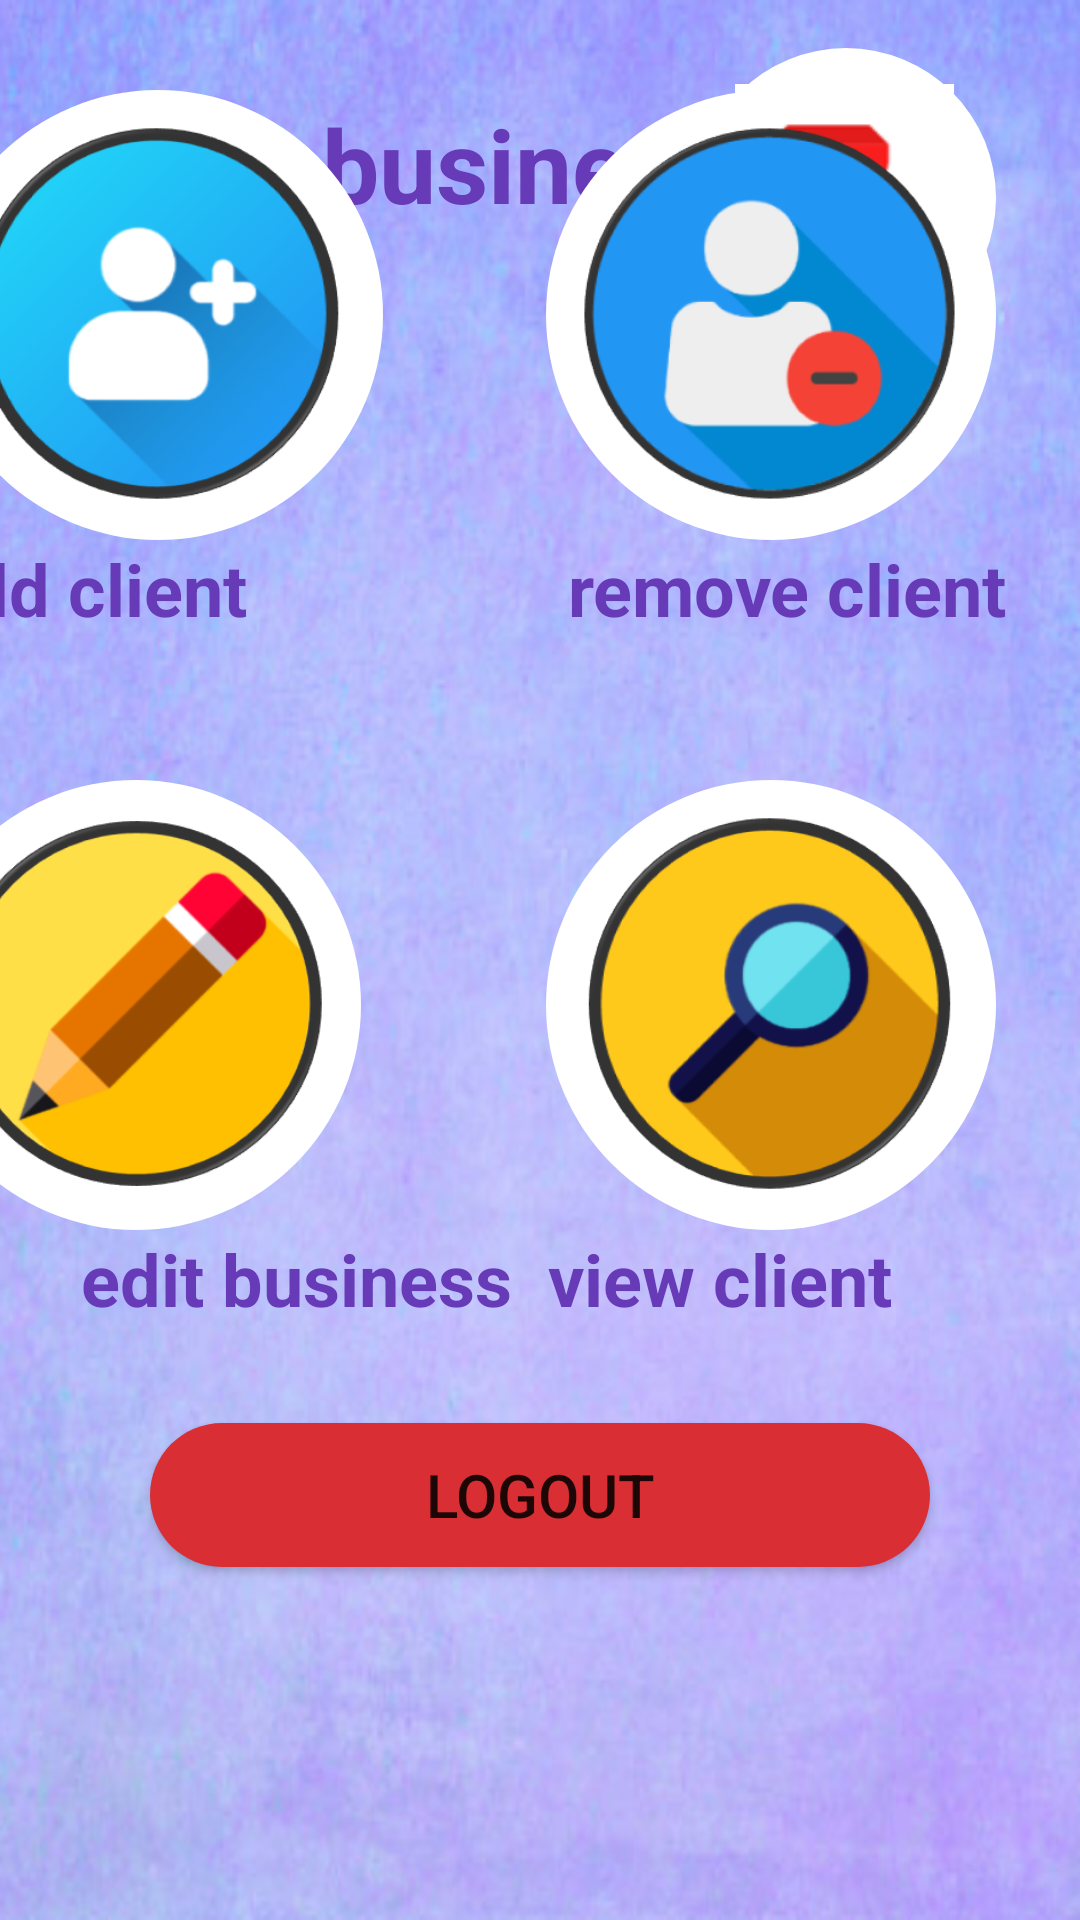

The Android layout XML behind this screen, and the referenced resources:
<!-- AndroidManifest.xml: application theme Theme.BFF -->
<!-- res/layout/business_window.xml -->
<?xml version="1.0" encoding="utf-8"?>
<androidx.constraintlayout.widget.ConstraintLayout xmlns:android="http://schemas.android.com/apk/res/android"
    xmlns:app="http://schemas.android.com/apk/res-auto"
    xmlns:tools="http://schemas.android.com/tools"
    android:layout_width="match_parent"
    android:layout_height="match_parent"
    android:background="@drawable/back_buisness">


    <TextView
        android:id="@+id/txtMessage"
        android:layout_width="wrap_content"
        android:layout_height="wrap_content"
        android:layout_marginTop="32dp"
        android:text="hello business"
        android:textColor="#673AB7"
        android:textSize="34sp"
        android:textStyle="bold"
        app:layout_constraintEnd_toEndOf="parent"
        app:layout_constraintHorizontal_bias="0.172"
        app:layout_constraintStart_toStartOf="parent"
        app:layout_constraintTop_toTopOf="parent" />


    <TextView
        android:id="@+id/textView10"
        android:layout_width="wrap_content"
        android:layout_height="wrap_content"
        android:layout_marginStart="75dp"
        android:text="@string/view_client"
        android:textColor="#673AB7"
        android:textSize="24sp"
        android:textStyle="bold"
        app:layout_constraintStart_toEndOf="@+id/imageButton8"
        app:layout_constraintTop_toBottomOf="@+id/imageView6" />

    <TextView
        android:id="@+id/textView7"
        android:layout_width="134dp"
        android:layout_height="39dp"
        android:layout_marginStart="27dp"
        android:layout_marginEnd="250dp"
        android:text="@string/add_client"
        android:textColor="#673AB7"
        android:textSize="24sp"
        android:textStyle="bold"
        app:layout_constraintEnd_toEndOf="parent"
        app:layout_constraintHorizontal_bias="1.0"
        app:layout_constraintStart_toStartOf="parent"
        app:layout_constraintTop_toBottomOf="@+id/imageView8" />

    <TextView
        android:id="@+id/textView9"
        android:layout_width="wrap_content"
        android:layout_height="wrap_content"
        android:layout_marginStart="75dp"
        android:text="@string/remove_client"
        android:textColor="#673AB7"
        android:textSize="24sp"
        android:textStyle="bold"
        app:layout_constraintStart_toEndOf="@+id/imageButton3"
        app:layout_constraintTop_toBottomOf="@+id/imageView11" />

    <ImageView
        android:id="@+id/imageView8"
        android:layout_width="150dp"
        android:layout_height="150dp"
        android:layout_marginEnd="240dp"
        android:layout_marginBottom="460dp"
        android:contentDescription="@string/image1"
        app:layout_constraintBottom_toBottomOf="parent"
        app:layout_constraintEnd_toEndOf="parent"
        app:layout_constraintHorizontal_bias="0.761"
        app:layout_constraintStart_toStartOf="parent"
        app:srcCompat="@drawable/pretty_button" />

    <ImageView
        android:id="@+id/imageView11"
        android:layout_width="150dp"
        android:layout_height="150dp"
        android:layout_marginEnd="28dp"
        android:layout_marginBottom="460dp"
        android:contentDescription="@string/button2"
        app:layout_constraintBottom_toBottomOf="parent"
        app:layout_constraintEnd_toEndOf="parent"
        app:srcCompat="@drawable/pretty_button" />

    <ImageView
        android:id="@+id/imageView5"
        android:layout_width="150dp"
        android:layout_height="150dp"
        android:layout_marginEnd="240dp"
        android:layout_marginBottom="230dp"
        android:contentDescription="@string/button3"
        app:layout_constraintBottom_toBottomOf="parent"
        app:layout_constraintEnd_toEndOf="parent"
        app:srcCompat="@drawable/pretty_button" />

    <ImageButton
        android:id="@+id/imageButton8"
        android:layout_width="125dp"
        android:layout_height="125dp"
        android:layout_marginTop="12dp"
        android:background="@android:color/transparent"
        android:contentDescription="@string/edit"
        android:scaleType="fitCenter"
        app:layout_constraintEnd_toEndOf="@+id/imageView5"
        app:layout_constraintStart_toStartOf="@+id/imageView5"
        app:layout_constraintTop_toTopOf="@+id/imageView5"
        app:srcCompat="@drawable/edit" />

    <ImageView
        android:id="@+id/imageView6"
        android:layout_width="150dp"
        android:layout_height="150dp"
        android:layout_marginEnd="28dp"
        android:layout_marginBottom="230dp"
        android:contentDescription="@string/button4"
        app:layout_constraintBottom_toBottomOf="parent"
        app:layout_constraintEnd_toEndOf="parent"
        app:srcCompat="@drawable/pretty_button" />

    <ImageView
        android:id="@+id/imageView9"
        android:layout_width="100dp"
        android:layout_height="100dp"
        android:layout_marginTop="16dp"
        android:layout_marginEnd="28dp"
        android:contentDescription="@string/button5"
        app:layout_constraintEnd_toEndOf="parent"
        app:layout_constraintTop_toTopOf="parent"
        app:srcCompat="@drawable/pretty_button2" />

    <ImageView
        android:id="@+id/register_BO_image"
        android:layout_width="73dp"
        android:layout_height="73dp"
        android:layout_marginTop="12dp"
        android:layout_marginEnd="14dp"
        android:contentDescription="@string/business_owner"
        app:layout_constraintEnd_toEndOf="@+id/imageView9"
        app:layout_constraintTop_toTopOf="@+id/imageView9"
        app:srcCompat="@drawable/add_bimage" />

    <ImageButton
        android:id="@+id/imageButton3"
        android:layout_width="125dp"
        android:layout_height="125dp"
        android:layout_marginStart="12dp"
        android:layout_marginTop="12dp"
        android:contentDescription="@string/hello_business"
        app:layout_constraintStart_toStartOf="@+id/imageView8"
        app:layout_constraintTop_toTopOf="@+id/imageView8"
        app:srcCompat="@drawable/add_user"
        android:scaleType="fitCenter"
        android:background="@android:color/transparent"/>

    <ImageButton
        android:id="@+id/imageButton4"
        android:layout_width="125dp"
        android:layout_height="125dp"
        android:layout_marginStart="12dp"
        android:layout_marginTop="12dp"
        android:contentDescription="@string/remove"
        app:layout_constraintStart_toStartOf="@+id/imageView11"
        app:layout_constraintTop_toTopOf="@+id/imageView11"
        app:srcCompat="@drawable/remove_user"
        android:scaleType="fitCenter"
        android:background="@android:color/transparent"/>

    <ImageButton
        android:id="@+id/imageButton5"
        android:layout_width="125dp"
        android:layout_height="125dp"
        android:layout_marginStart="12dp"
        android:layout_marginTop="12dp"
        android:contentDescription="@string/view"
        app:layout_constraintStart_toStartOf="@+id/imageView6"
        app:layout_constraintTop_toTopOf="@+id/imageView6"
        app:srcCompat="@drawable/search"
        android:scaleType="fitCenter"
        android:background="@android:color/transparent"
        />

    <TextView
        android:id="@+id/textView2"
        android:layout_width="wrap_content"
        android:layout_height="wrap_content"
        android:layout_marginStart="27dp"
        android:text="edit business"
        android:textColor="#673AB7"
        android:textSize="24sp"
        android:textStyle="bold"
        app:layout_constraintStart_toStartOf="parent"
        app:layout_constraintTop_toBottomOf="@+id/imageView5" />

    <Button
        android:id="@+id/singUp_LogOut"
        android:layout_width="0dp"
        android:layout_height="wrap_content"
        android:layout_marginStart="50dp"
        android:layout_marginEnd="50dp"
        android:layout_marginTop="32dp"
        android:text="logout"
        android:background="@drawable/colorbutton3"
        app:backgroundTint="@null"
        android:textSize="20sp"
        android:padding="10dp"
        app:layout_constraintEnd_toEndOf="parent"
        app:layout_constraintStart_toStartOf="parent"
        app:layout_constraintTop_toBottomOf="@+id/textView2"
        />

</androidx.constraintlayout.widget.ConstraintLayout>
<!-- resources referenced by this layout -->
<resources>
  <!-- drawable add_bimage: png bitmap (drawable, 3069 bytes) -->
  <!-- drawable add_user: png bitmap (drawable, 49684 bytes) -->
  <!-- drawable back_buisness: png bitmap (drawable, 258301 bytes) -->
  <!-- drawable colorbutton3 (drawable) -->
  <?xml version="1.0" encoding="utf-8"?>
  <shape xmlns:android="http://schemas.android.com/apk/res/android">
      <corners
          android:radius="25dp" />
      <gradient
          android:angle="45"
          android:centerX="35"
          android:startColor="#d92e33"
          android:endColor="#d92e33"
          android:type="linear" />
      <size
          android:height="20dp"
          android:width="100dp"
          />
  
  </shape>
  <!-- drawable edit: png bitmap (drawable, 27896 bytes) -->
  <!-- drawable pretty_button (drawable) -->
  <?xml version="1.0" encoding="utf-8"?>
  <shape xmlns:android="http://schemas.android.com/apk/res/android">
      <solid android:color="@color/white" />
      <corners android:radius="100dp" />
  
      <size
          android:height="150dp"
          android:width="150dp"
          />
  </shape>
  <!-- drawable pretty_button2 (drawable) -->
  <?xml version="1.0" encoding="utf-8"?>
  <shape xmlns:android="http://schemas.android.com/apk/res/android">
      <solid android:color="@color/white" />
      <corners android:radius="100dp" />
  </shape>
  <!-- drawable remove_user: png bitmap (drawable, 26383 bytes) -->
  <!-- drawable search: png bitmap (drawable, 31018 bytes) -->
  <string name="add_client">add client</string>
  <string name="business_owner">business owner</string>
  <string name="button2">TODO</string>
  <string name="button3">TODO</string>
  <string name="button4">TODO</string>
  <string name="button5">TODO</string>
  <string name="edit">Edit</string>
  <string name="hello_business">hello_business</string>
  <string name="image1">TODO</string>
  <string name="remove">remove</string>
  <string name="remove_client">remove client</string>
  <string name="view">view</string>
  <string name="view_client">view client</string>
  <style name="Theme.BFF" parent="Theme.MaterialComponents.DayNight.DarkActionBar">
          
          <item name="colorPrimary">@color/purple_500</item>
          <item name="colorPrimaryVariant">@color/purple_700</item>
          <item name="colorOnPrimary">@color/white</item>
          
          <item name="colorSecondary">@color/teal_200</item>
          <item name="colorSecondaryVariant">@color/teal_700</item>
          <item name="colorOnSecondary">@color/black</item>
          
          <item name="android:statusBarColor">?attr/colorPrimaryVariant</item>
          
      </style>
  <color name="white">#FFFFFFFF</color>
  <color name="purple_500">#FF6200EE</color>
  <color name="purple_700">#FF3700B3</color>
  <color name="teal_200">#FF03DAC5</color>
  <color name="teal_700">#FF018786</color>
  <color name="black">#FF000000</color>
</resources>
